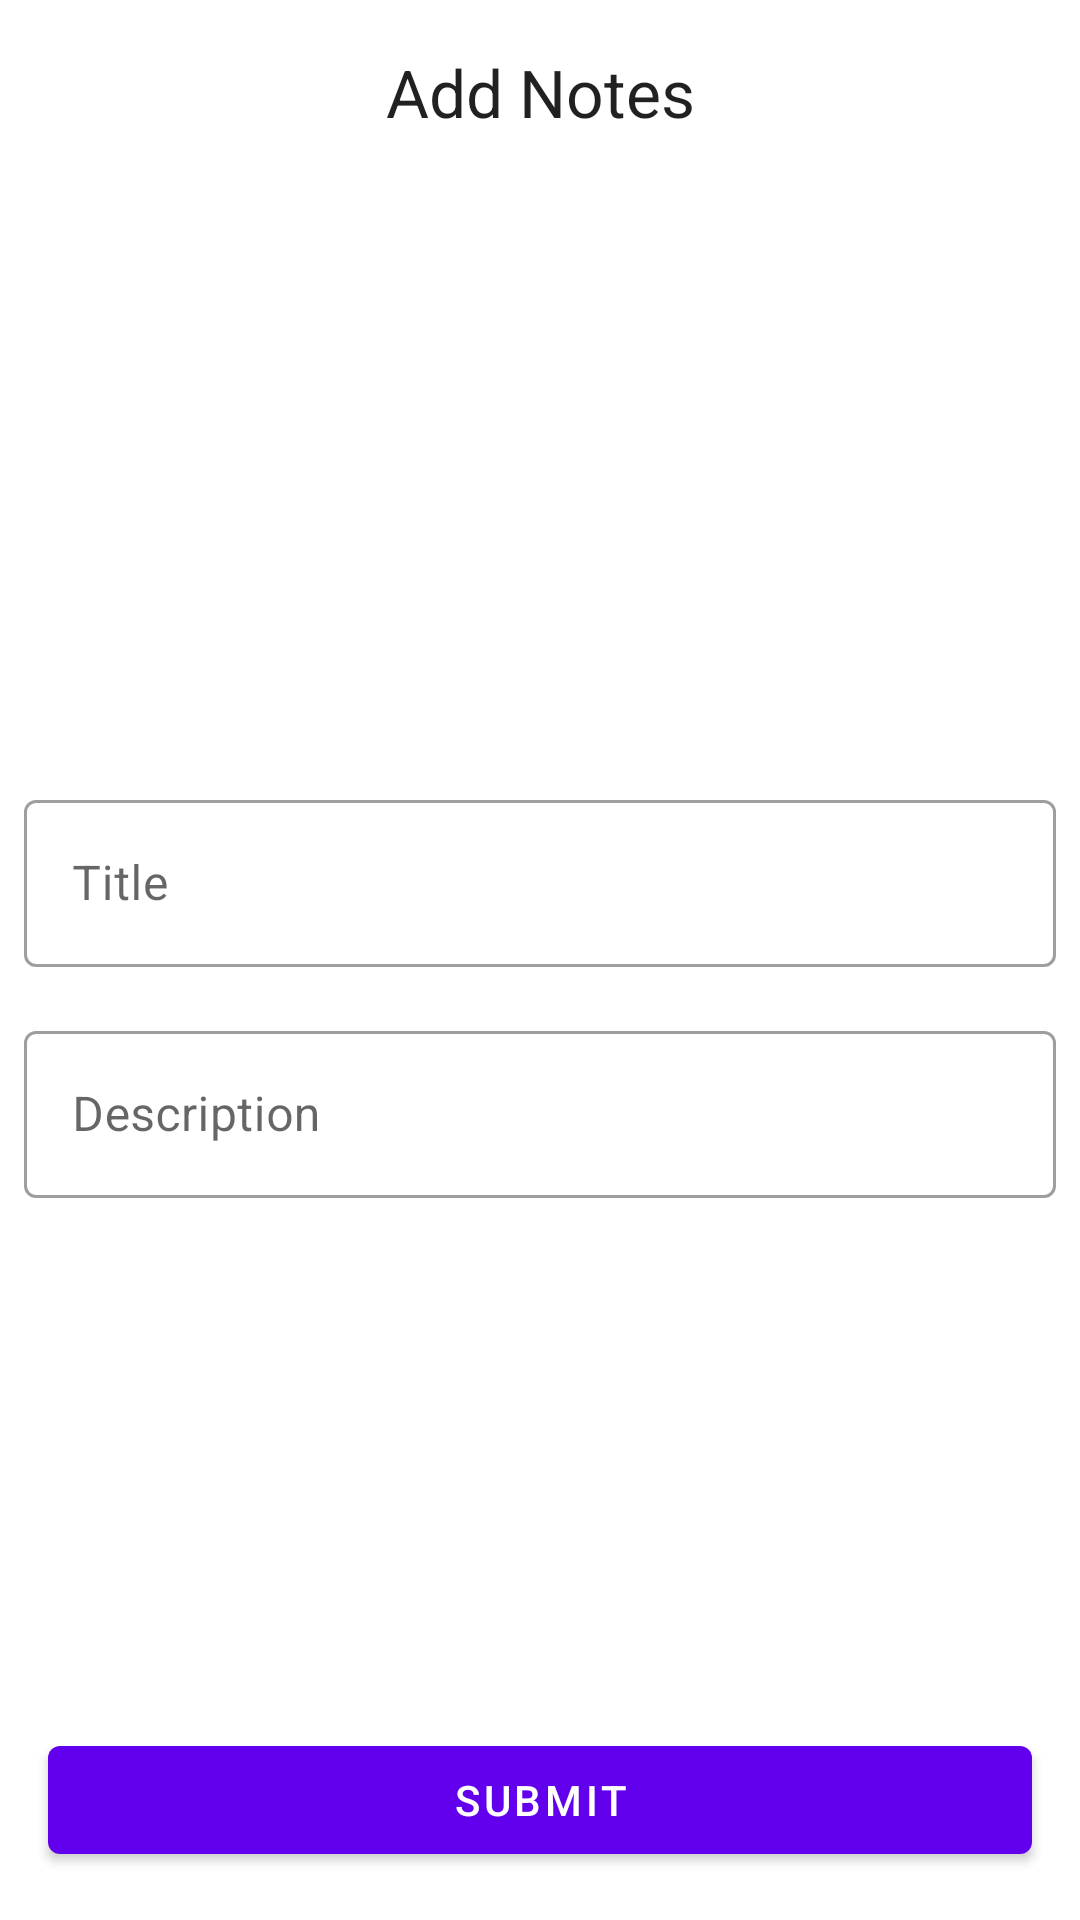

Here is an Android app screen rendered from its layout file. Give the layout XML and the strings, colors and styles it references.
<!-- AndroidManifest.xml: application theme AppTheme -->
<!-- res/layout/activity_add_notes.xml -->
<?xml version="1.0" encoding="utf-8"?>
<androidx.constraintlayout.widget.ConstraintLayout xmlns:android="http://schemas.android.com/apk/res/android"
    xmlns:app="http://schemas.android.com/apk/res-auto"
    android:layout_width="match_parent"
    android:layout_height="match_parent"
    android:orientation="vertical"
    android:paddingBottom="16dp">

    <TextView
        android:id="@+id/addNotesTextView"
        android:layout_width="wrap_content"
        android:layout_height="wrap_content"
        android:layout_marginStart="16dp"
        android:layout_marginTop="16dp"
        android:layout_marginEnd="16dp"
        android:text="@string/add_notes"
        android:textAppearance="@style/TextAppearance.AppCompat.Large"
        app:layout_constraintEnd_toEndOf="parent"
        app:layout_constraintStart_toStartOf="parent"
        app:layout_constraintTop_toTopOf="parent" />

    <ImageView
        android:id="@+id/imageViewAdd"
        android:layout_width="150dp"
        android:layout_height="150dp"
        android:layout_marginTop="50dp"
        android:src="@mipmap/ic_launcher_round"
        app:layout_constraintEnd_toEndOf="parent"
        app:layout_constraintStart_toStartOf="parent"
        app:layout_constraintTop_toBottomOf="@+id/addNotesTextView" />

    <com.google.android.material.textfield.TextInputLayout
        android:id="@+id/title_container"
        style="@style/Widget.MaterialComponents.TextInputLayout.OutlinedBox"
        android:layout_width="match_parent"
        android:layout_height="wrap_content"
        android:layout_marginStart="8dp"
        android:layout_marginTop="16dp"
        android:layout_marginEnd="8dp"
        android:hint="@string/title"
        app:layout_constraintEnd_toEndOf="parent"
        app:layout_constraintStart_toStartOf="parent"
        app:layout_constraintTop_toBottomOf="@+id/imageViewAdd">


        <EditText
            android:id="@+id/editTextTitle"
            android:layout_width="match_parent"
            android:layout_height="wrap_content"
            android:inputType="text"
            app:layout_constraintEnd_toEndOf="parent"
            app:layout_constraintStart_toStartOf="parent"
            app:layout_constraintTop_toBottomOf="@+id/textView" />
    </com.google.android.material.textfield.TextInputLayout>

    <com.google.android.material.textfield.TextInputLayout
        android:id="@+id/description_container"
        style="@style/Widget.MaterialComponents.TextInputLayout.OutlinedBox"
        android:layout_width="match_parent"
        android:layout_height="wrap_content"
        android:layout_marginStart="8dp"
        android:layout_marginTop="16dp"
        android:layout_marginEnd="8dp"
        android:hint="@string/description"
        app:layout_constraintEnd_toEndOf="@+id/title_container"
        app:layout_constraintStart_toStartOf="@+id/title_container"
        app:layout_constraintTop_toBottomOf="@+id/title_container">


        <com.google.android.material.textfield.TextInputEditText
            android:id="@+id/editTextDescription"
            android:layout_width="match_parent"
            android:layout_height="wrap_content"
            android:ems="10"
            android:inputType="text" />
    </com.google.android.material.textfield.TextInputLayout>


    <com.google.android.material.button.MaterialButton
        android:id="@+id/submit_button"
        android:layout_width="0dp"
        android:layout_height="wrap_content"
        android:layout_marginTop="16dp"
        android:text="@string/submit"
        android:layout_marginLeft="16dp"
        android:layout_marginRight="16dp"
        app:layout_constraintBottom_toBottomOf="parent"
        app:layout_constraintEnd_toEndOf="parent"
        app:layout_constraintStart_toStartOf="parent" />
</androidx.constraintlayout.widget.ConstraintLayout>
<!-- resources referenced by this layout -->
<resources>
  <string name="add_notes">Add Notes</string>
  <string name="description">Description</string>
  <string name="submit">Submit</string>
  <string name="title">Title</string>
  <style name="AppTheme" parent="Theme.MaterialComponents.Light">
          
          <item name="colorPrimary">@color/colorPrimary</item>
          <item name="colorPrimaryDark">@color/colorPrimaryDark</item>
          <item name="colorAccent">@color/colorAccent</item>
      </style>
  <!-- not gathered from this repository: default colours our renderer supplied (Android Studio template values) -->
  <color name="colorPrimary">#FF6200EE</color>
  <color name="colorPrimaryDark">#FF3700B3</color>
  <color name="colorAccent">#FF03DAC5</color>
</resources>
